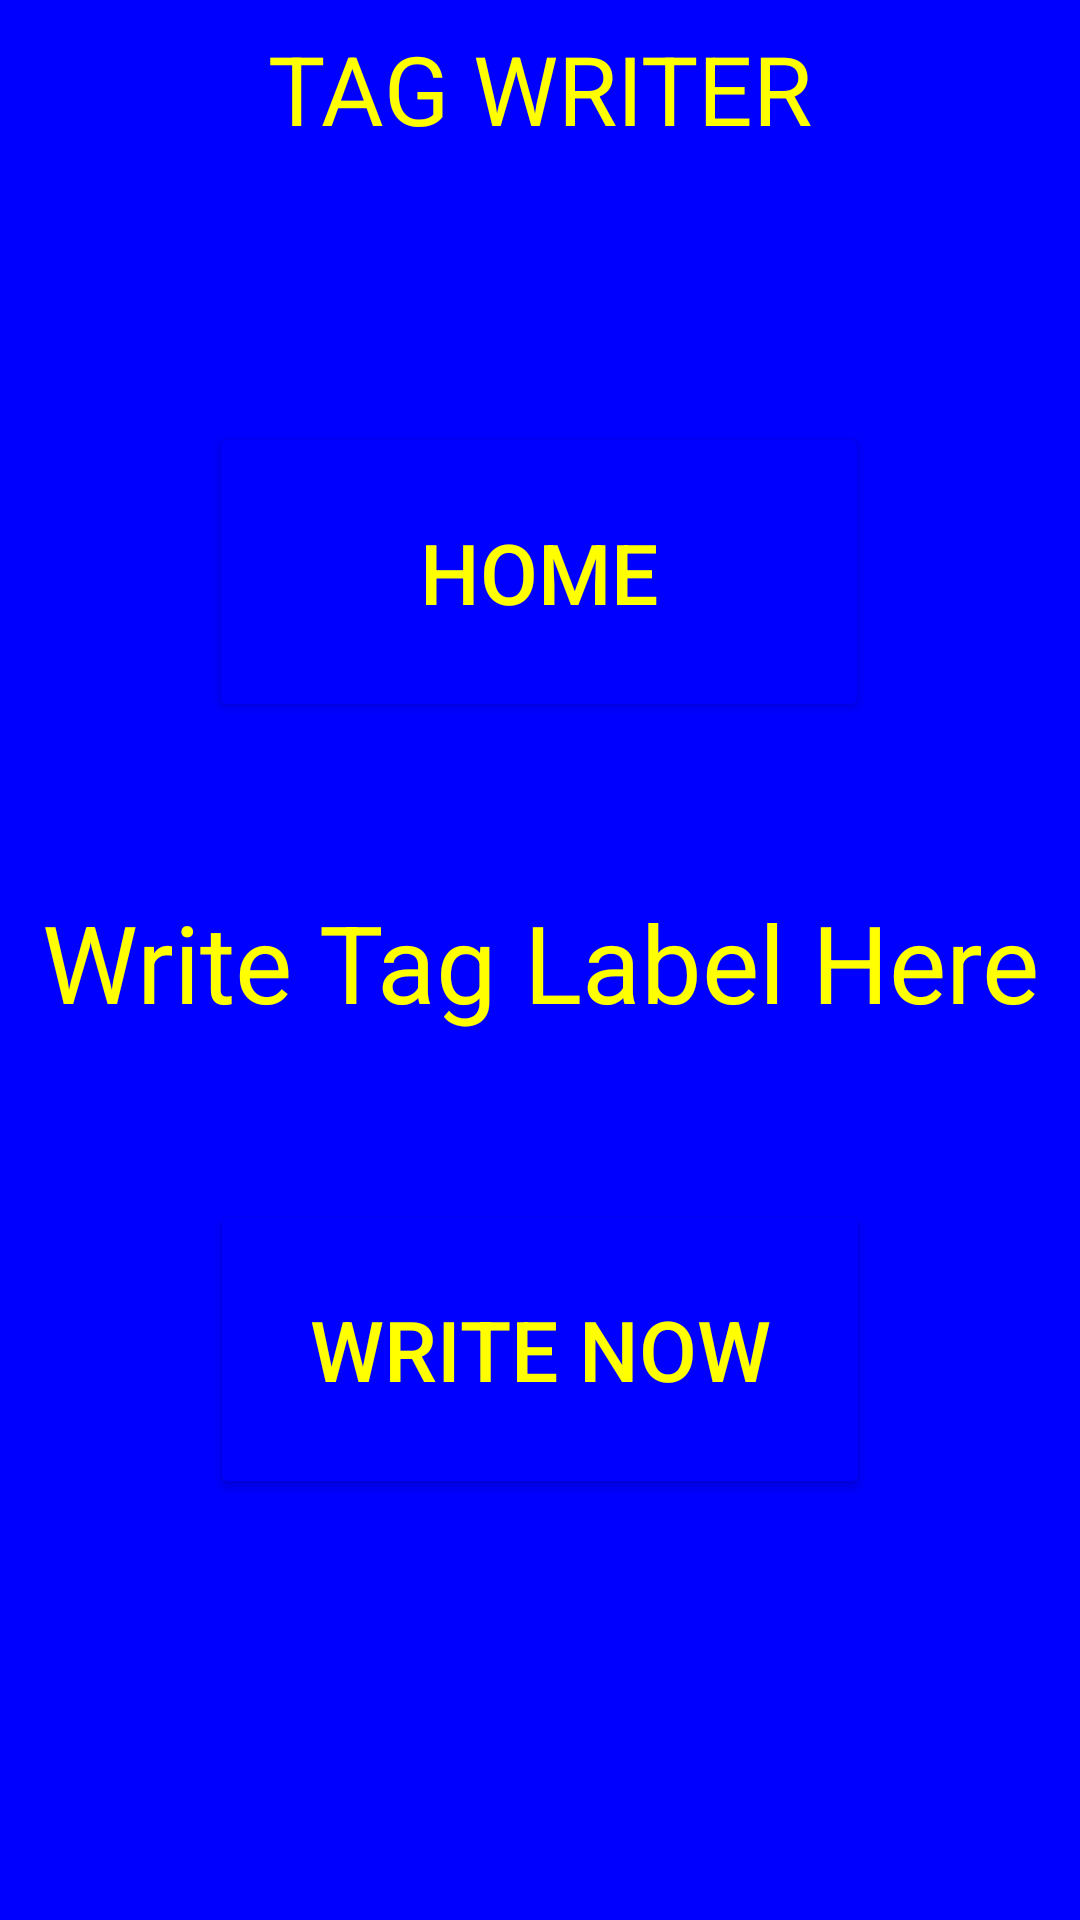

This screen was rendered from an Android layout file. Write that file and the resources it references.
<!-- AndroidManifest.xml: application theme Theme.yellowOnBlue -->
<!-- res/layout/activity_write.xml -->
<?xml version="1.0" encoding="utf-8"?>
<androidx.constraintlayout.widget.ConstraintLayout xmlns:android="http://schemas.android.com/apk/res/android"
    xmlns:app="http://schemas.android.com/apk/res-auto"
    xmlns:tools="http://schemas.android.com/tools"
    android:layout_width="match_parent"
    android:layout_height="match_parent"
    tools:context=".WriteActivity">

    <Button
        android:id="@+id/buttonWriteToHome"
        android:layout_width="220dp"
        android:layout_height="100dp"
        android:layout_marginBottom="48dp"
        android:text="@string/txtBtnHome"
        android:textSize="28sp"
        app:cornerRadius="25dp"
        app:layout_constraintBottom_toTopOf="@+id/textTagInput"
        app:layout_constraintEnd_toEndOf="parent"
        app:layout_constraintHorizontal_bias="0.497"
        app:layout_constraintStart_toStartOf="parent"
        app:strokeWidth="5dp" />

    <Button
        android:id="@+id/buttonWriteNow"
        android:layout_width="220dp"
        android:layout_height="100dp"
        android:layout_marginTop="48dp"
        android:text="@string/txtBtnWriteNow"
        android:textSize="28sp"
        app:cornerRadius="25dp"
        app:layout_constraintEnd_toEndOf="parent"
        app:layout_constraintStart_toStartOf="parent"
        app:layout_constraintTop_toBottomOf="@+id/textTagInput"
        app:strokeWidth="5dp" />

    <TextView
        android:id="@+id/textWriteTagScreen"
        android:layout_width="wrap_content"
        android:layout_height="wrap_content"
        android:layout_marginTop="8dp"
        android:text="@string/txtTextWriterTitle"
        android:textSize="32sp"
        app:layout_constraintEnd_toEndOf="parent"
        app:layout_constraintStart_toStartOf="parent"
        app:layout_constraintTop_toTopOf="parent" />


    <EditText
        android:id="@+id/textTagInput"
        android:layout_width="350dp"
        android:layout_height="63dp"
        android:layout_marginStart="8dp"
        android:layout_marginEnd="8dp"
        android:ellipsize="end"
        android:ems="10"
        android:hint="@string/txtTextHintTagWriter"
        android:inputType="textNoSuggestions"
        android:singleLine="true"
        android:textAlignment="center"
        android:textSize="36sp"
        app:layout_constraintBottom_toBottomOf="parent"
        app:layout_constraintEnd_toEndOf="parent"
        app:layout_constraintHorizontal_bias="0.5"
        app:layout_constraintStart_toStartOf="parent"
        app:layout_constraintTop_toTopOf="parent" />

</androidx.constraintlayout.widget.ConstraintLayout>
<!-- resources referenced by this layout -->
<resources>
  <string name="txtBtnHome">HOME</string>
  <string name="txtBtnWriteNow">WRITE NOW</string>
  <string name="txtTextHintTagWriter">Write Tag Label Here</string>
  <string name="txtTextWriterTitle">TAG WRITER</string>
  <style name="Theme.yellowOnBlue" parent="Theme.MaterialComponents.Light.NoActionBar">
          
          <item name="colorPrimary">@color/blue</item>
          <item name="colorPrimaryVariant">@color/blue</item>
          <item name="colorOnPrimary">@color/yellow</item>
          
          <item name="colorSecondary">@color/blue</item>
          <item name="colorSecondaryVariant">@color/blue</item>
          <item name="colorOnSecondary">@color/yellow</item>
          
          <item name="android:statusBarColor" tools:targetApi="l">?attr/colorPrimaryVariant</item>
          
          <item name="android:background">@color/blue</item>
          <item name="android:backgroundTint">@color/blue</item>
          <item name="android:textColor">@color/yellow</item>
          <item name="android:editTextColor">@color/yellow</item>
          <item name="android:textColorHint">@color/yellow</item>
          <item name="strokeColor">@color/yellow</item>
          <item name="boxStrokeColor">@color/yellow</item>
          <item name="hintTextAppearance">@color/yellow</item>
      </style>
  <color name="blue">#FF0000FF</color>
  <color name="yellow">#FFFFFF00</color>
</resources>
